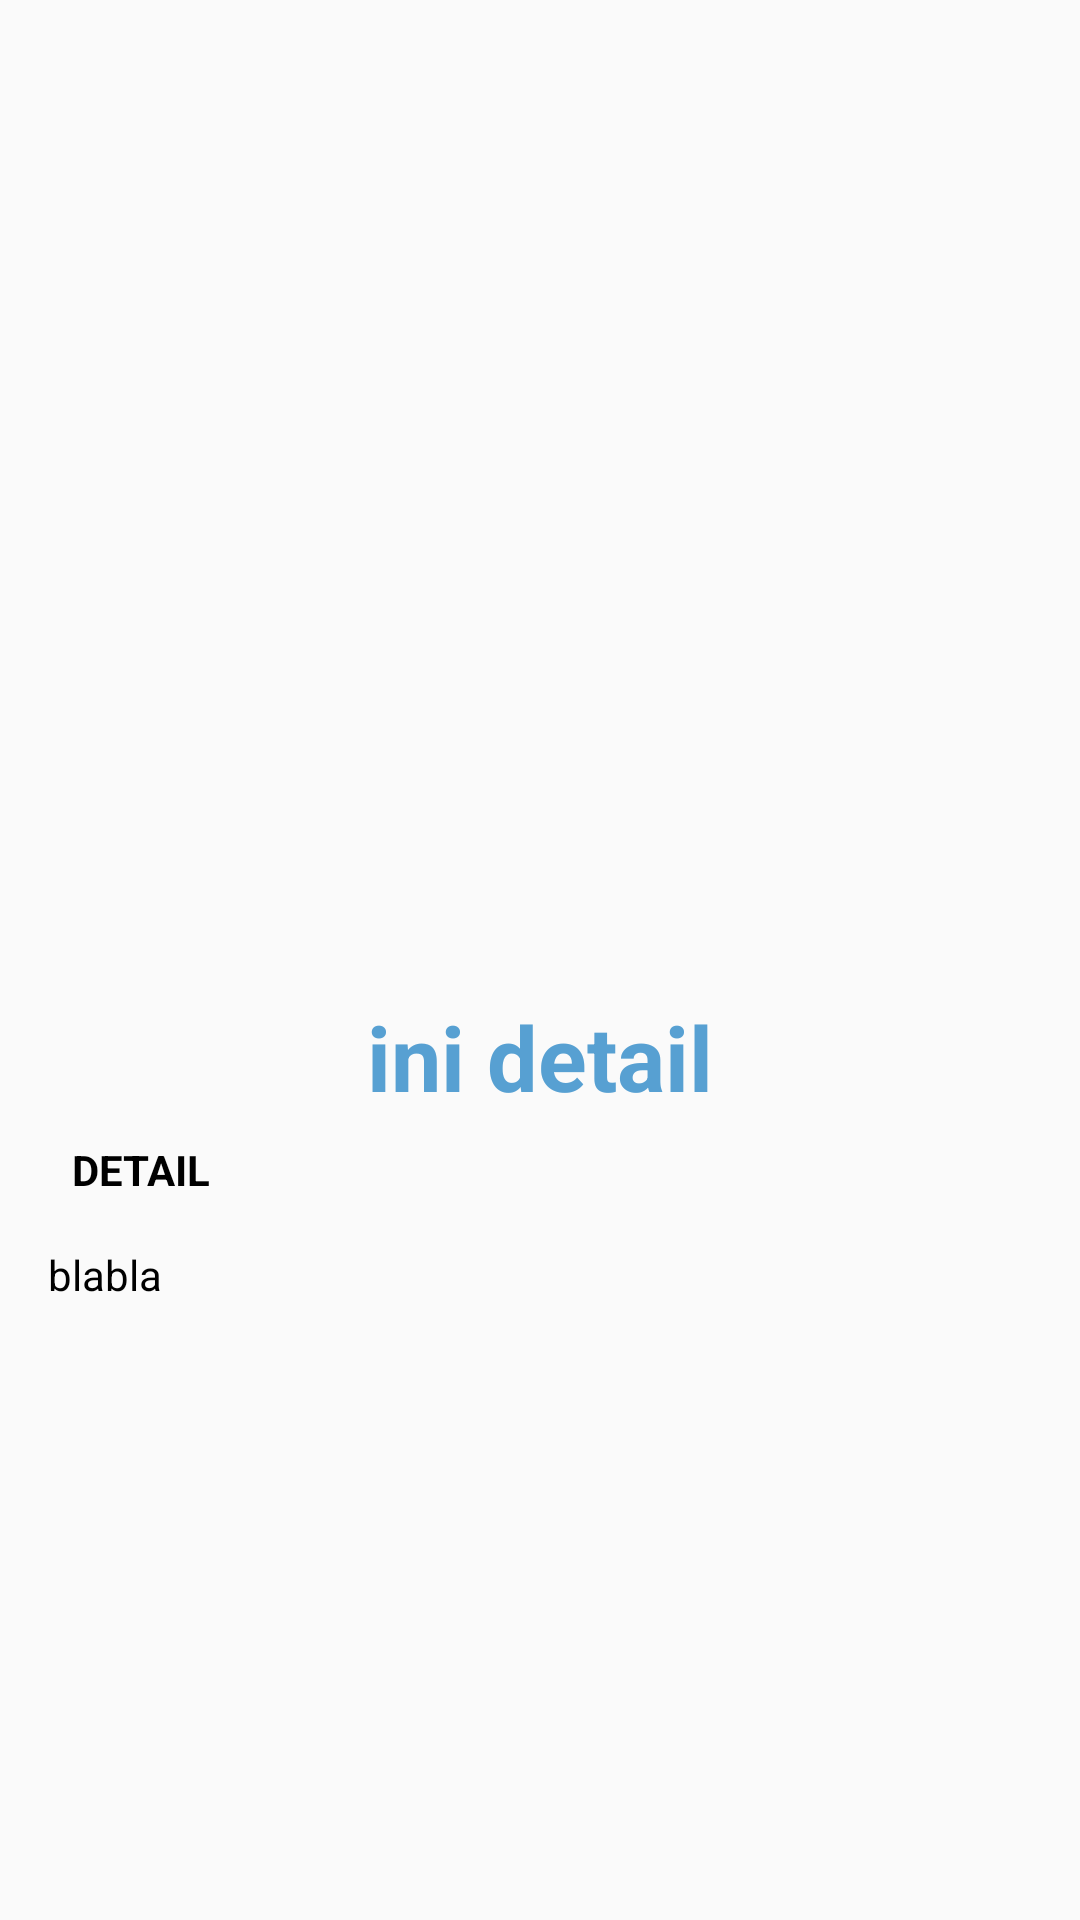

Here is an Android app screen rendered from its layout file. Give the layout XML and the strings, colors and styles it references.
<!-- AndroidManifest.xml: application theme Theme.SubmissionDicodingPemula -->
<!-- res/layout/activity_detail.xml -->
<?xml version="1.0" encoding="utf-8"?>
<ScrollView xmlns:android="http://schemas.android.com/apk/res/android"
    xmlns:app="http://schemas.android.com/apk/res-auto"
    xmlns:tools="http://schemas.android.com/tools"
    android:id="@+id/main"
    android:layout_width="match_parent"
    android:layout_height="match_parent"
    tools:context=".DetailActivity">

    <androidx.constraintlayout.widget.ConstraintLayout
        android:layout_width="match_parent"
        android:layout_height="match_parent"
        android:layout_margin="16dp"
        >
        <ImageView
            android:id="@+id/iv_detail"
            android:layout_width="match_parent"
            android:layout_height="300dp"
            android:src="@drawable/ic_launcher_background"
            app:layout_constraintTop_toTopOf="parent"
            app:layout_constraintStart_toStartOf="parent"
            app:layout_constraintEnd_toEndOf="parent"


            />
        <TextView
            android:id="@+id/tv_merkDetail"
            android:layout_width="match_parent"
            android:layout_height="wrap_content"
            android:text="ini detail"
            android:textSize="30sp"
            android:textColor="@color/blue"
            app:layout_constraintTop_toBottomOf="@id/iv_detail"
            android:gravity="center"
            android:layout_marginTop="16dp"
            android:textStyle="bold"

            />

        <TextView
            android:id="@+id/tvdeskripsi"
            android:layout_width="match_parent"
            android:layout_height="wrap_content"
            app:layout_constraintTop_toBottomOf="@id/tv_merkDetail"
            android:text="DETAIL"
            android:textColor="@color/black"
            android:textStyle="bold"
            android:layout_marginLeft="8dp"
            android:layout_marginTop="8dp"

            />


        <TextView
            android:id="@+id/tv_descDetail"
            android:layout_width="match_parent"
            android:layout_height="wrap_content"
            app:layout_constraintStart_toStartOf="parent"
            app:layout_constraintTop_toBottomOf="@id/tvdeskripsi"
            android:layout_marginTop="16dp"
            app:layout_constraintBottom_toBottomOf="parent"
            android:text="blabla"
            android:textColor="@color/black"

            />


    </androidx.constraintlayout.widget.ConstraintLayout>


</ScrollView>
<!-- resources referenced by this layout -->
<resources>
  <color name="black">#FF000000</color>
  <color name="blue">#57A0D2</color>
  <style name="Theme.SubmissionDicodingPemula" parent="Base.Theme.SubmissionDicodingPemula" />
  <style name="Base.Theme.SubmissionDicodingPemula" parent="Theme.AppCompat.DayNight">
          
          
          <item name="colorPrimary">@color/blue</item>
          <item name="colorSecondary">@color/blue</item>
          <item name="actionBarTheme">@style/toolbar_style</item>
          <item name="android:actionMenuTextColor">@color/black</item>
          <item name="android:windowIsTranslucent">true</item>
      </style>
  <style name="toolbar_style" parent="Widget.AppCompat.ActionBar">
          <item name="android:textColorPrimary">@color/white</item>
          <item name="android:textColorSecondary">@color/white</item>
          <item name="android:textColor">@color/black</item>
      </style>
  <color name="white">#FFFFFFFF</color>
</resources>
